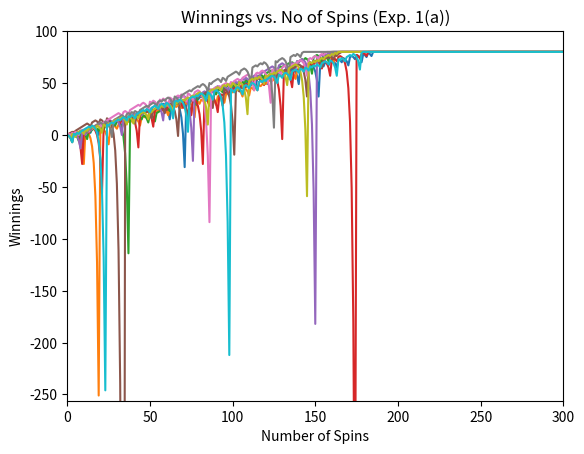
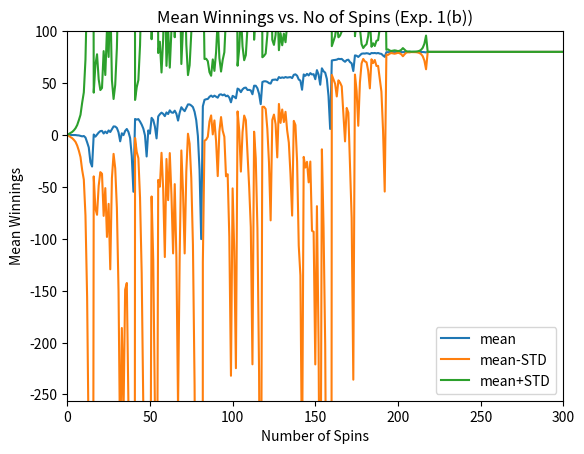
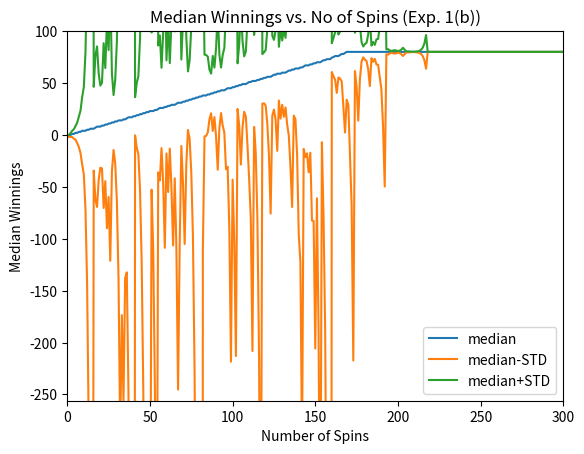
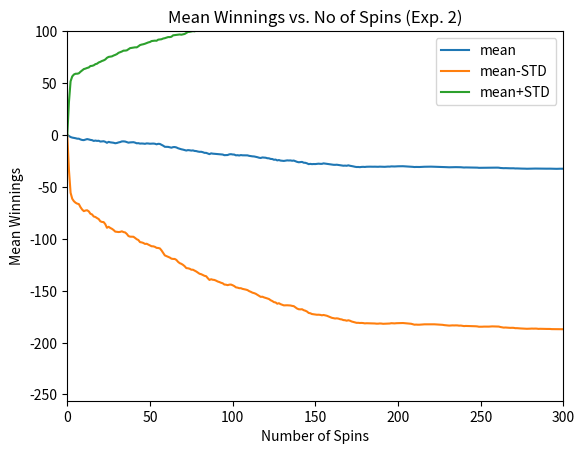
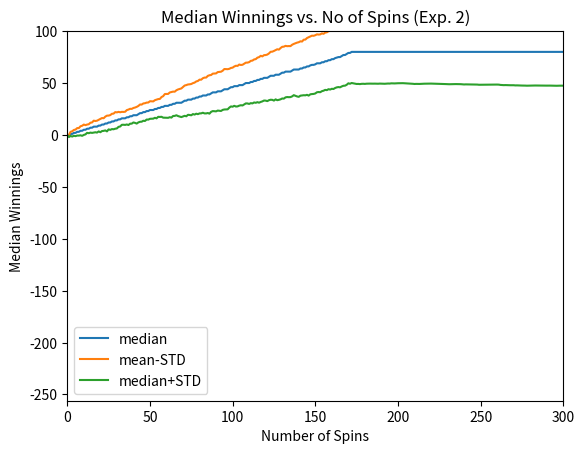

Write the Python code that produced these figures, in order.
"""Assess a betting strategy.  		   	  			  	 		  		  		    	 		 		   		 		  
  		   	  			  	 		  		  		    	 		 		   		 		  
Copyright 2018, Georgia Institute of Technology (Georgia Tech)  		   	  			  	 		  		  		    	 		 		   		 		  
Atlanta, Georgia 30332  		   	  			  	 		  		  		    	 		 		   		 		  
All Rights Reserved  		   	  			  	 		  		  		    	 		 		   		 		  
  		   	  			  	 		  		  		    	 		 		   		 		  
Template code for CS 4646/7646  		   	  			  	 		  		  		    	 		 		   		 		  
  		   	  			  	 		  		  		    	 		 		   		 		  
Georgia Tech asserts copyright ownership of this template and all derivative  		   	  			  	 		  		  		    	 		 		   		 		  
works, including solutions to the projects assigned in this course. Students  		   	  			  	 		  		  		    	 		 		   		 		  
and other users of this template code are advised not to share it with others  		   	  			  	 		  		  		    	 		 		   		 		  
or to make it available on publicly viewable websites including repositories  		   	  			  	 		  		  		    	 		 		   		 		  
such as github and gitlab.  This copyright statement should not be removed  		   	  			  	 		  		  		    	 		 		   		 		  
or edited.  		   	  			  	 		  		  		    	 		 		   		 		  
  		   	  			  	 		  		  		    	 		 		   		 		  
We do grant permission to share solutions privately with non-students such  		   	  			  	 		  		  		    	 		 		   		 		  
as potential employers. However, sharing with other current or future  		   	  			  	 		  		  		    	 		 		   		 		  
students of CS 7646 is prohibited and subject to being investigated as a  		   	  			  	 		  		  		    	 		 		   		 		  
GT honor code violation.  		   	  			  	 		  		  		    	 		 		   		 		  
  		   	  			  	 		  		  		    	 		 		   		 		  
-----do not edit anything above this line---  		   	  			  	 		  		  		    	 		 		   		 		  
  		   	  			  	 		  		  		    	 		 		   		 		  
Student Name: Sagarika Srishti (replace with your name)  		   	  			  	 		  		  		    	 		 		   		 		  
GT User ID: ssrishti3 (replace with your User ID)  		   	  			  	 		  		  		    	 		 		   		 		  
GT ID: 903511279 (replace with your GT ID)  		   	  			  	 		  		  		    	 		 		   		 		  
"""  		   	  			  	 		  		  		    	 		 		   		 		  
  		   	  			  	 		  		  		    	 		 		   		 		  
import numpy as np  
import matplotlib.pyplot as plt

  		   	  			  	 		  		  		    	 		 		   		 		  
def author():  		   	  			  	 		  		  		    	 		 		   		 		  
        return 'ssrishti3' # replace tb34 with your Georgia Tech username.  		   	  			  	 		  		  		    	 		 		   		 		  
  		   	  			  	 		  		  		    	 		 		   		 		  
def gtid():  		   	  			  	 		  		  		    	 		 		   		 		  
	return 903511279 # replace with your GT ID number  		   	  			  	 		  		  		    	 		 		   		 		  
  		   	  			  	 		  		  		    	 		 		   		 		  
def get_spin_result(win_prob):  		   	  			  	 		  		  		    	 		 		   		 		  
	result = False  		   	  			  	 		  		  		    	 		 		   		 		  
	if np.random.random() <= win_prob:  		   	  			  	 		  		  		    	 		 		   		 		  
		result = True  		   	  			  	 		  		  		    	 		 		   		 		  
	return result  		   	  			  	 		  		  		    	 		 		   		 		  
  		   	  			  	 		  		  		    	 		 		   		 		  
def test_code():  		   	  			  	 		  		  		    	 		 		   		 		  
	win_prob = 18.0/38 # set appropriately to the probability of a win  		   	  			  	 		  		  		    	 		 		   		 		  
	np.random.seed(gtid()) # do this only once  		   	  			  	 		  		  		    	 		 		   		 		  
	print(get_spin_result(win_prob)) # test the roulette spin  	
	
	#run experiment 1
	exp1(win_prob)

	#run experiment 2
	exp2(win_prob)	   	  			  	 		  		  		    	 		 		   		 		  
  		   	  			  	 		  		  		    	 		 		   		 		  
	# add your code here to implement the experiments  

def roulette_spin(episodes,win_prob):
	winnings=np.zeros((episodes,1001),dtype=int)
	for i in range(episodes):
		bet_amount=1
		for j in range(1,1001):
			if get_spin_result(win_prob)==True:
				winnings[i][j]=winnings[i][j-1] + bet_amount
				bet_amount=1
				if winnings[i][j]>=80:
					winnings[i][j:]=80
					break
			else:
				winnings[i][j]=winnings[i][j-1] - bet_amount
				bet_amount*=2
	return winnings

def exp1(win_prob):
	#part (a)
	winnings_a=roulette_spin(10,win_prob)
	#plot
	fig,ax=plt.subplots()
	plt.title("Winnings vs. No of Spins (Exp. 1(a))")
	plt.xlabel("Number of Spins")
	plt.xlim(0,300)
	plt.ylabel("Winnings")
	plt.ylim(-256,100)
	plt.plot(winnings_a.T)
	plt.savefig("exp1a.png")

	#part (b)
	winnings_b=roulette_spin(1000,win_prob)
	#plots
	fig,ax=plt.subplots()
	plt.title("Mean Winnings vs. No of Spins (Exp. 1(b))")
	plt.xlabel("Number of Spins")
	plt.xlim(0,300)
	plt.ylabel("Mean Winnings")
	plt.ylim(-256,100)
	plt.plot(np.mean(winnings_b,axis=0),label="mean")
	plt.plot(np.mean(winnings_b,axis=0)-np.std(winnings_b,axis=0),label="mean-STD")
	plt.plot(np.mean(winnings_b,axis=0)+np.std(winnings_b,axis=0),label="mean+STD")
	plt.legend()
	plt.savefig("exp1b1.png")

	fig,ax=plt.subplots()
	plt.title("Median Winnings vs. No of Spins (Exp. 1(b))")
	plt.xlabel("Number of Spins")
	plt.xlim(0,300)
	plt.ylabel("Median Winnings")
	plt.ylim(-256,100)
	plt.plot(np.median(winnings_b,axis=0),label="median")
	plt.plot(np.median(winnings_b,axis=0)-np.std(winnings_b,axis=0),label="median-STD")
	plt.plot(np.median(winnings_b,axis=0)+np.std(winnings_b,axis=0),label="median+STD")
	plt.legend()
	plt.savefig("exp1b2.png")


def exp2(win_prob):
	winnings=np.zeros((1000,1001),dtype=int)
	bet_amount=1
	for j in range(1000):
		for i in range(1,1001):
		    if get_spin_result(win_prob)==True:
		        winnings[j][i]=winnings[j][i-1] + bet_amount
		        bet_amount=1
		        if winnings[j][i]>=80:
		            winnings[j][i:]=80
		            break
		    else:
		        winnings[j][i]=winnings[j][i-1] - bet_amount
		        if winnings[j][i]<=-256:
		        	winnings[j][i:]=-256
		        	break
		        bet_amount*=2
		        if bet_amount> (winnings[j][i]+256):
		            bet_amount=winnings[j][i]+256

    #plots
	fig,ax=plt.subplots()
	plt.title("Mean Winnings vs. No of Spins (Exp. 2)")
	plt.xlabel("Number of Spins")
	plt.xlim(0,300)
	plt.ylabel("Mean Winnings")
	plt.ylim(-256,100)
	plt.plot(np.mean(winnings,axis=0),label="mean")
	plt.plot(np.mean(winnings,axis=0)-np.std(winnings,axis=0),label="mean-STD")
	plt.plot(np.mean(winnings,axis=0)+np.std(winnings,axis=0),label="mean+STD")
	plt.legend()
	plt.savefig("exp2a.png")

	fig,ax=plt.subplots()
	plt.title("Median Winnings vs. No of Spins (Exp. 2)")
	plt.xlabel("Number of Spins")
	plt.xlim(0,300)
	plt.ylabel("Median Winnings")
	plt.ylim(-256,100)
	plt.plot(np.median(winnings,axis=0),label="median")
	plt.plot(np.median(winnings,axis=0)-np.mean(winnings,axis=0),label="mean-STD")
	plt.plot(np.median(winnings,axis=0)+np.mean(winnings,axis=0),label="median+STD")
	plt.legend()
	plt.savefig("exp2b.png")

  		   	  			  	 		  		  		    	 		 		   		 		  
if __name__ == "__main__":  		   	  			  	 		  		  		    	 		 		   		 		  
    test_code()  		   	  			  	 		  		  		    	 		 		   		 		  
